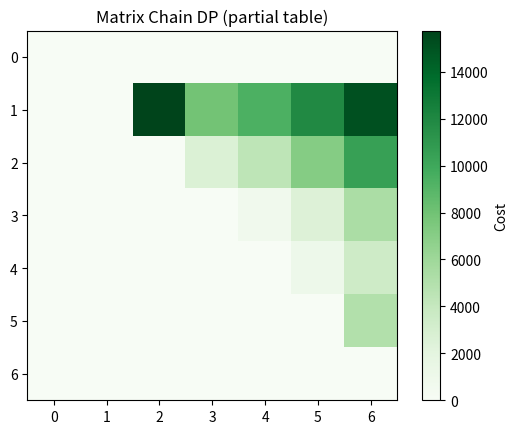

Generate this figure with matplotlib:
def matrix_chain_parenthesize(p):
    n=len(p)-1
    dp=[[0]*(n+1) for _ in range(n+1)]
    split=[[0]*(n+1) for _ in range(n+1)]
    for L in range(2, n+1):
        for i in range(1, n-L+2):
            j=i+L-1; dp[i][j]=float('inf')
            for k in range(i, j):
                cost=dp[i][k]+dp[k+1][j]+p[i-1]*p[k]*p[j]
                if cost<dp[i][j]: dp[i][j]=cost; split[i][j]=k
    def build(i,j):
        if i==j: return f"A{i}"
        k=split[i][j]
        return f"({build(i,k)}{build(k+1,j)})"
    return dp[1][n], build(1,n), dp

p=[30,35,15,5,10,20,25]
cost, parens, dp = matrix_chain_parenthesize(p)
print("Cost:", cost, "Parens:", parens)


import matplotlib.pyplot as plt, numpy as np
plt.imshow(np.array(dp), cmap="Greens")
plt.colorbar(label="Cost"); plt.title("Matrix Chain DP (partial table)")
plt.show()
